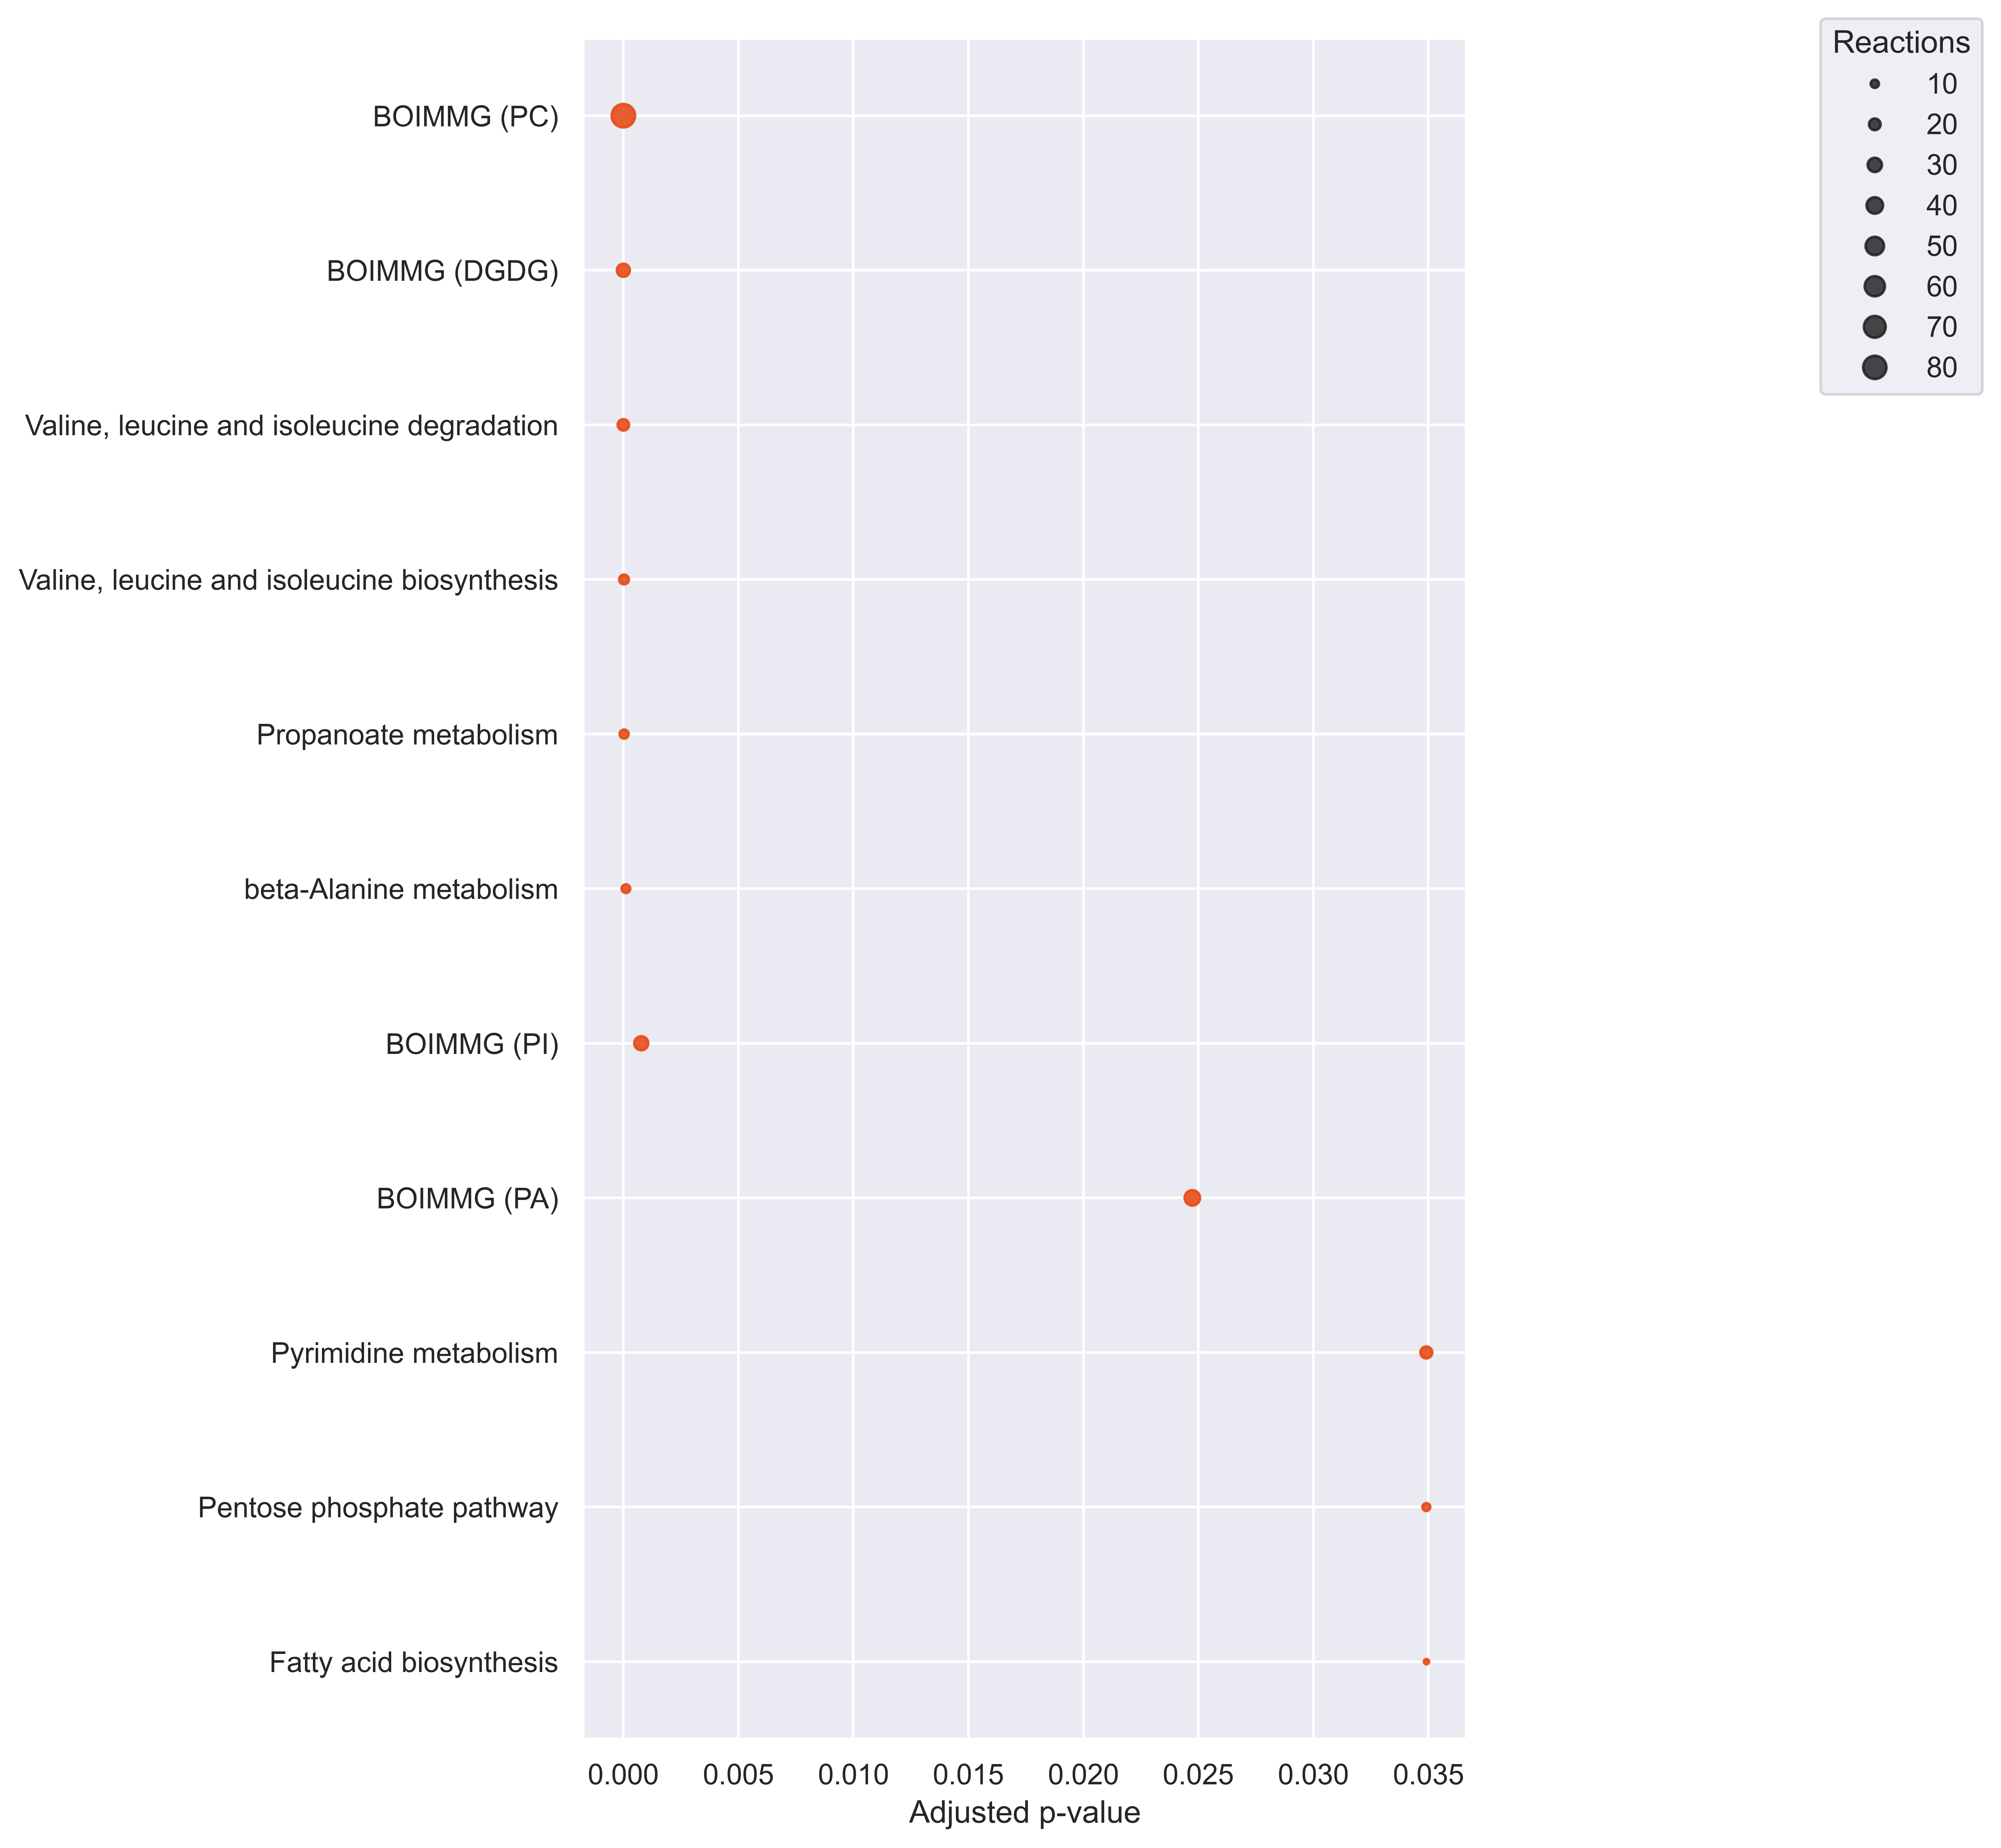

Values plotted in this chart, from the file beside it:
Pathways, ListReactions, SetSize, P-value, P-value_adj, Reject
Fatty acid biosynthesis, 4, 100, 0.004949, 0.03492, True
Pentose phosphate pathway, 9, 31, 0.004399, 0.03491, True
Pyrimidine metabolism, 21, 105, 0.00418, 0.03491, True
BOIMMG (PA), 35, 193, 0.002532, 0.02474, True
BOIMMG (PI), 29, 122, 6.126292783806327e-05, 0.000778, True
beta-Alanine metabolism, 11, 22, 7.025810205571841e-06, 0.0001115, True
Propanoate metabolism, 12, 23, 1.5056337808021145e-06, 3.1869248360311425e-05, True
Valine, leucine and isoleucine biosynthe…, 14, 30, 1.1350718175364534e-06, 2.8830824165425915e-05, True
Valine, leucine and isoleucine degradati…, 19, 38, 3.3521098671833912e-09, 1.4190598437743023e-07, True
BOIMMG (DGDG), 25, 36, 2.5080237011845626e-16, 1.5925950502521974e-14, True
BOIMMG (PC), 81, 203, 3.92451436351006e-26, 4.984133241657776e-24, True
